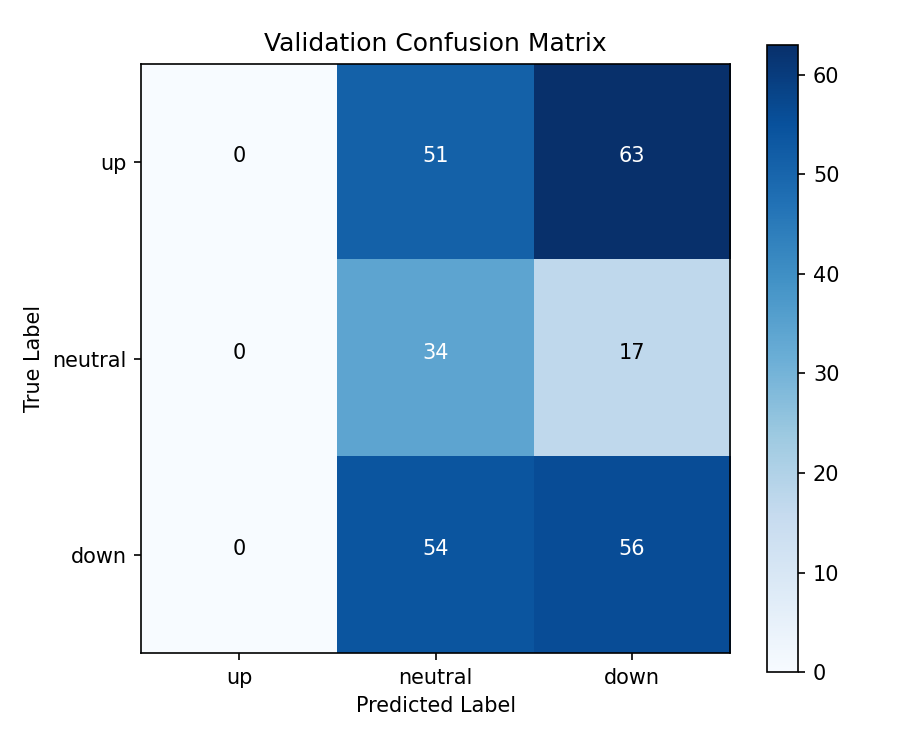

The table this chart was drawn from, first rows:
, up, neutral, down
up, 0, 51, 63
neutral, 0, 34, 17
down, 0, 54, 56
